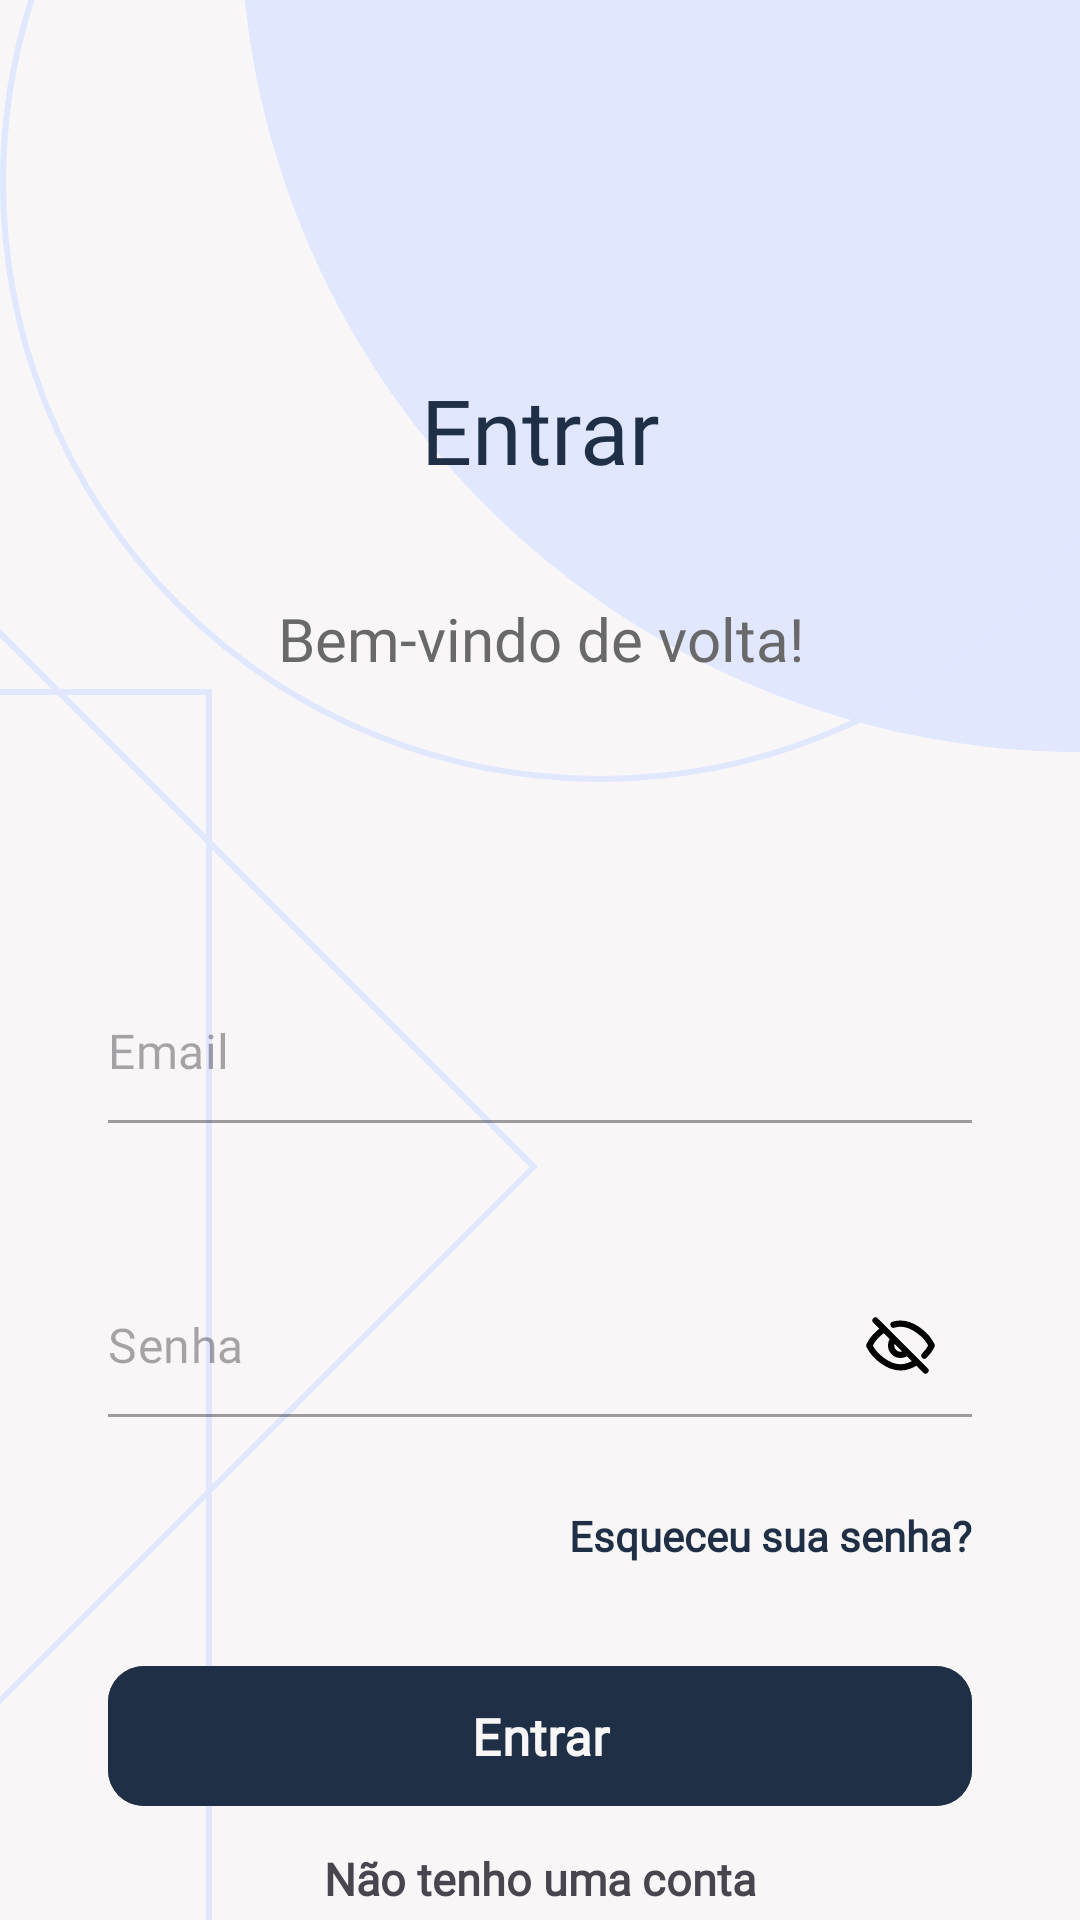

The Android layout XML behind this screen, and the referenced resources:
<!-- AndroidManifest.xml: application theme Theme.Bico -->
<!-- res/layout/activity_pagina_login.xml -->
<?xml version="1.0" encoding="utf-8"?>
<androidx.constraintlayout.widget.ConstraintLayout xmlns:android="http://schemas.android.com/apk/res/android"
    xmlns:app="http://schemas.android.com/apk/res-auto"
    xmlns:tools="http://schemas.android.com/tools"
    android:id="@+id/main"
    android:layout_width="match_parent"
    android:layout_height="match_parent"
    tools:context=".Login.PaginaLogin"
    android:background="@color/saborBranco">

    
    <androidx.constraintlayout.widget.Guideline
        android:layout_width="wrap_content"
        android:layout_height="wrap_content"
        app:layout_constraintGuide_percent="0.1"
        android:orientation="vertical"
        android:id="@+id/guideline1"/>

    <androidx.constraintlayout.widget.Guideline
        android:layout_width="wrap_content"
        android:layout_height="wrap_content"
        app:layout_constraintGuide_percent="0.9"
        android:orientation="vertical"
        android:id="@+id/guideline2"/>

    <androidx.constraintlayout.widget.Guideline
        android:layout_width="wrap_content"
        android:layout_height="wrap_content"
        app:layout_constraintGuide_percent="0.9"
        android:orientation="horizontal"
        android:id="@+id/guideline3"/>

    <androidx.constraintlayout.widget.Guideline
        android:id="@+id/guideline4"
        android:layout_width="wrap_content"
        android:layout_height="wrap_content"
        android:orientation="horizontal"
        app:layout_constraintGuide_begin="73dp" />


    <View
        android:id="@+id/circuloCheio"
        android:layout_width="280dp"
        android:layout_height="280dp"
        android:layout_marginTop="-30dp"
        android:background="@drawable/circulo_cheio"
        app:layout_constraintTop_toTopOf="parent"
        app:layout_constraintEnd_toEndOf="parent"/>

    <View
        android:id="@+id/circuloVazio"
        android:layout_width="400dp"
        android:layout_height="400dp"
        android:background="@drawable/circulo_vazio"
        android:layout_marginTop="-140dp"
        android:layout_marginEnd="-40dp"
        app:layout_constraintTop_toTopOf="parent"
        app:layout_constraintEnd_toEndOf="parent"/>

    <View
        android:id="@+id/quadradoVazio1"
        android:layout_width="300dp"
        android:layout_height="480dp"
        android:background="@drawable/quadrado_vazio"
        app:layout_constraintBottom_toBottomOf="parent"
        app:layout_constraintStart_toStartOf="parent"
        android:layout_marginLeft="-230dp"
        android:layout_marginBottom="-70dp"/>

    <View
        android:id="@+id/quadradoVazio2"
        android:layout_width="280dp"
        android:layout_height="480dp"
        android:rotation="45"
        android:background="@drawable/quadrado_vazio"
        app:layout_constraintBottom_toBottomOf="parent"
        app:layout_constraintStart_toStartOf="parent"
        android:layout_marginLeft="-230dp"
        android:layout_marginBottom="-60dp"/>

    <TextView
        android:id="@+id/txtEntrar"
        android:layout_width="wrap_content"
        android:layout_height="wrap_content"
        android:text="@string/title_entrar"
        android:textSize="30sp"
        android:textColor="@color/azul"
        android:gravity="center"
        app:layout_constraintTop_toTopOf="@id/guideline4"
        app:layout_constraintStart_toStartOf="@id/guideline1"
        app:layout_constraintEnd_toStartOf="@+id/guideline2"
        android:layout_marginTop="50dp"
        android:fontFamily="@font/roboto_bold"
        />

    <TextView
        android:id="@+id/txtBoasVindas"
        android:layout_width="wrap_content"
        android:layout_height="wrap_content"
        android:text="@string/label_bem_vindo_de_volta"
        android:textSize="20sp"
        android:textColor="@color/cinza"
        android:gravity="center"
        app:layout_constraintStart_toStartOf="@id/guideline1"
        app:layout_constraintEnd_toEndOf="@id/guideline2"
        app:layout_constraintTop_toBottomOf="@id/txtEntrar"
        android:layout_marginTop="36dp"
        android:fontFamily="@font/roboto_medium"
        />

    <com.google.android.material.textfield.TextInputLayout
        android:id="@+id/tilEmail"
        android:layout_width="0dp"
        android:layout_height="wrap_content"
        app:layout_constraintStart_toStartOf="@id/guideline1"
        app:layout_constraintEnd_toEndOf="@id/guideline2"
        app:layout_constraintTop_toBottomOf="@id/txtBoasVindas"
        android:layout_marginTop="100dp"
        app:hintEnabled="false"
        style="@style/Widget.MaterialComponents.TextInputLayout.FilledBox"
        app:boxBackgroundColor="@android:color/transparent">

        <com.google.android.material.textfield.TextInputEditText
            android:id="@+id/edtEmail"
            android:layout_width="match_parent"
            android:layout_height="wrap_content"
            android:minHeight="48dp"
            android:inputType="textEmailAddress"
            android:hint="@string/hint_email_login"
            android:fontFamily="@font/inter"
            android:textSize="16sp"
            android:textColor="@color/cinza"
            android:paddingStart="0dp"
            android:paddingEnd="0dp"
            android:paddingTop="12dp"
            android:paddingBottom="12dp"
            android:background="@android:color/transparent"
            />
    </com.google.android.material.textfield.TextInputLayout>

    <com.google.android.material.textfield.TextInputLayout
        android:id="@+id/tilSenha"
        android:layout_width="0dp"
        android:layout_height="wrap_content"
        app:layout_constraintStart_toStartOf="@id/guideline1"
        app:layout_constraintEnd_toEndOf="@id/guideline2"
        app:layout_constraintTop_toBottomOf="@id/tilEmail"
        android:layout_marginTop="50dp"
        app:hintEnabled="false"
        app:passwordToggleEnabled="true"
        app:passwordToggleDrawable="@drawable/selector_senha_visibilidade"
        app:passwordToggleTint="@null"
        style="@style/Widget.MaterialComponents.TextInputLayout.FilledBox"
        app:boxBackgroundColor="@android:color/transparent">

        <com.google.android.material.textfield.TextInputEditText
            android:id="@+id/edtSenha"
            android:layout_width="match_parent"
            android:layout_height="wrap_content"
            android:minHeight="48dp"
            android:inputType="textPassword"
            android:hint="@string/hint_senha"
            android:fontFamily="@font/inter"
            android:textSize="16sp"
            android:textColor="@color/cinza"
            android:paddingStart="0dp"
            android:paddingEnd="0dp"
            android:paddingTop="12dp"
            android:paddingBottom="12dp"
            android:background="@android:color/transparent"
            />
    </com.google.android.material.textfield.TextInputLayout>

    <TextView
        android:id="@+id/txtEsqueceuSenha"
        android:layout_width="0dp"
        android:layout_height="wrap_content"
        app:layout_constraintStart_toStartOf="@id/guideline1"
        app:layout_constraintEnd_toEndOf="@id/guideline2"
        app:layout_constraintTop_toBottomOf="@id/tilSenha"
        android:text="@string/btn_esqueceu_senha"
        android:fontFamily="@font/inter"
        android:textStyle="bold"
        android:textSize="14sp"
        android:textColor="@color/azul"
        android:gravity="end"
        android:layout_marginTop="30dp"
        />

    <com.google.android.material.button.MaterialButton
        android:id="@+id/btnEntrar"
        android:layout_width="0dp"
        android:layout_height="wrap_content"
        app:layout_constraintStart_toStartOf="@id/guideline1"
        app:layout_constraintEnd_toEndOf="@id/guideline2"
        app:layout_constraintTop_toBottomOf="@id/txtEsqueceuSenha"
        android:text="@string/btn_entrar"
        android:fontFamily="@font/inter"
        android:textStyle="bold"
        android:textSize="17sp"
        android:textColor="@color/saborBranco"
        android:backgroundTint="@color/azul"
        android:layout_marginTop="30dp"
        app:cornerRadius="12dp"
        android:padding="12dp"
    />

    <TextView
        android:layout_width="wrap_content"
        android:layout_height="wrap_content"
        app:layout_constraintStart_toStartOf="@id/btnEntrar"
        app:layout_constraintTop_toBottomOf="@id/btnEntrar"
        app:layout_constraintEnd_toEndOf="@id/btnEntrar"
        android:fontFamily="@font/inter"
        android:textSize="15sp"
        android:layout_marginTop="10dp"
        android:textStyle="bold"
        android:text="@string/btn_nao_tenho_conta"
        android:clickable="true"
        android:focusable="true"
        android:id="@+id/btnNaoTenhoConta"/>

</androidx.constraintlayout.widget.ConstraintLayout>
<!-- resources referenced by this layout -->
<resources>
  <color name="azul">#1F2F45</color>
  <color name="cinza">#686968</color>
  <color name="saborBranco">#F8F6F7</color>
  <!-- drawable circulo_cheio (drawable) -->
  <?xml version="1.0" encoding="utf-8"?>
  <shape xmlns:android="http://schemas.android.com/apk/res/android" android:shape="rectangle">
      <corners android:bottomLeftRadius="700dp"/>
      <solid android:color="@color/azulClaro"/>
  </shape>
  <!-- drawable circulo_vazio (drawable) -->
  <?xml version="1.0" encoding="utf-8"?>
  <shape xmlns:android="http://schemas.android.com/apk/res/android"
      android:shape="oval">
  
      
      <stroke
          android:width="2dp"
          android:color="@color/azulClaro"/>
  
  </shape>
  <!-- drawable quadrado_vazio (drawable) -->
  <?xml version="1.0" encoding="utf-8"?>
  <shape xmlns:android="http://schemas.android.com/apk/res/android" android:shape="rectangle">
      <stroke
          android:width="2dp"
          android:color="@color/azulClaro"/>
  </shape>
  <!-- drawable selector_senha_visibilidade (drawable) -->
  <?xml version="1.0" encoding="utf-8"?>
  <selector xmlns:android="http://schemas.android.com/apk/res/android">
      <item android:drawable="@drawable/olho_aberto" android:state_checked="true" />
      <item android:drawable="@drawable/olho_fechado" />
  </selector>
  <string name="btn_entrar">Entrar</string>
  <string name="btn_esqueceu_senha">Esqueceu sua senha?</string>
  <string name="btn_nao_tenho_conta">Não tenho uma conta</string>
  <string name="hint_email_login">Email</string>
  <string name="hint_senha">Senha</string>
  <string name="label_bem_vindo_de_volta">Bem-vindo de volta!</string>
  <string name="title_entrar">Entrar</string>
  <style name="Theme.Bico" parent="Base.Theme.Bico" />
  <color name="azulClaro">#E0E7FF</color>
  <!-- drawable olho_aberto (drawable) -->
  <vector xmlns:android="http://schemas.android.com/apk/res/android" android:height="25dp" android:viewportHeight="24" android:viewportWidth="24" android:width="25dp">
        
      <path android:fillColor="#00000000" android:fillType="evenOdd" android:pathData="M22,12C20.253,15.576 15.877,19 12,19C8.122,19 3.746,15.576 2,12" android:strokeColor="#000000" android:strokeLineCap="round" android:strokeLineJoin="round" android:strokeWidth="2"/>
        
      <path android:fillColor="#00000000" android:fillType="evenOdd" android:pathData="M22,12C20.253,8.424 15.878,5 12,5C8.123,5 3.746,8.423 2,12" android:strokeColor="#000000" android:strokeLineCap="round" android:strokeLineJoin="round" android:strokeWidth="2"/>
        
      <path android:fillColor="#00000000" android:pathData="M15,12C15,13.657 13.657,15 12,15C10.343,15 9,13.657 9,12C9,10.343 10.343,9 12,9C13.657,9 15,10.343 15,12Z" android:strokeColor="#000000" android:strokeLineCap="round" android:strokeLineJoin="round" android:strokeWidth="2"/>
      
  </vector>
  <!-- drawable olho_fechado (drawable) -->
  <vector xmlns:android="http://schemas.android.com/apk/res/android" android:height="25dp" android:viewportHeight="24" android:viewportWidth="24" android:width="25dp">
        
      <path android:fillColor="#00000000" android:pathData="M4,4L9.879,9.879M20,20L14.121,14.121M9.879,9.879C9.336,10.422 9,11.172 9,12C9,13.657 10.343,15 12,15C12.828,15 13.578,14.664 14.121,14.121M9.879,9.879L14.121,14.121M6.768,6.768C4.728,8.099 2.964,10.026 2,12C3.746,15.576 8.122,19 12,19C13.738,19 15.575,18.312 17.232,17.232M9.761,5.347C10.511,5.123 11.265,5 12,5C15.878,5 20.253,8.424 22,12C21.448,13.13 20.634,14.245 19.655,15.241" android:strokeColor="#000000" android:strokeLineCap="round" android:strokeLineJoin="round" android:strokeWidth="2"/>
      
  </vector>
  <style name="Base.Theme.Bico" parent="Theme.Material3.Light.NoActionBar">
  
          
          <item name="android:statusBarColor">@color/saborBranco</item>
          <item name="android:windowLightStatusBar">true</item>
  
          
          <item name="android:navigationBarColor">@android:color/white</item>
          <item name="android:windowLightNavigationBar" tools:targetApi="27">true</item>
      </style>
</resources>
